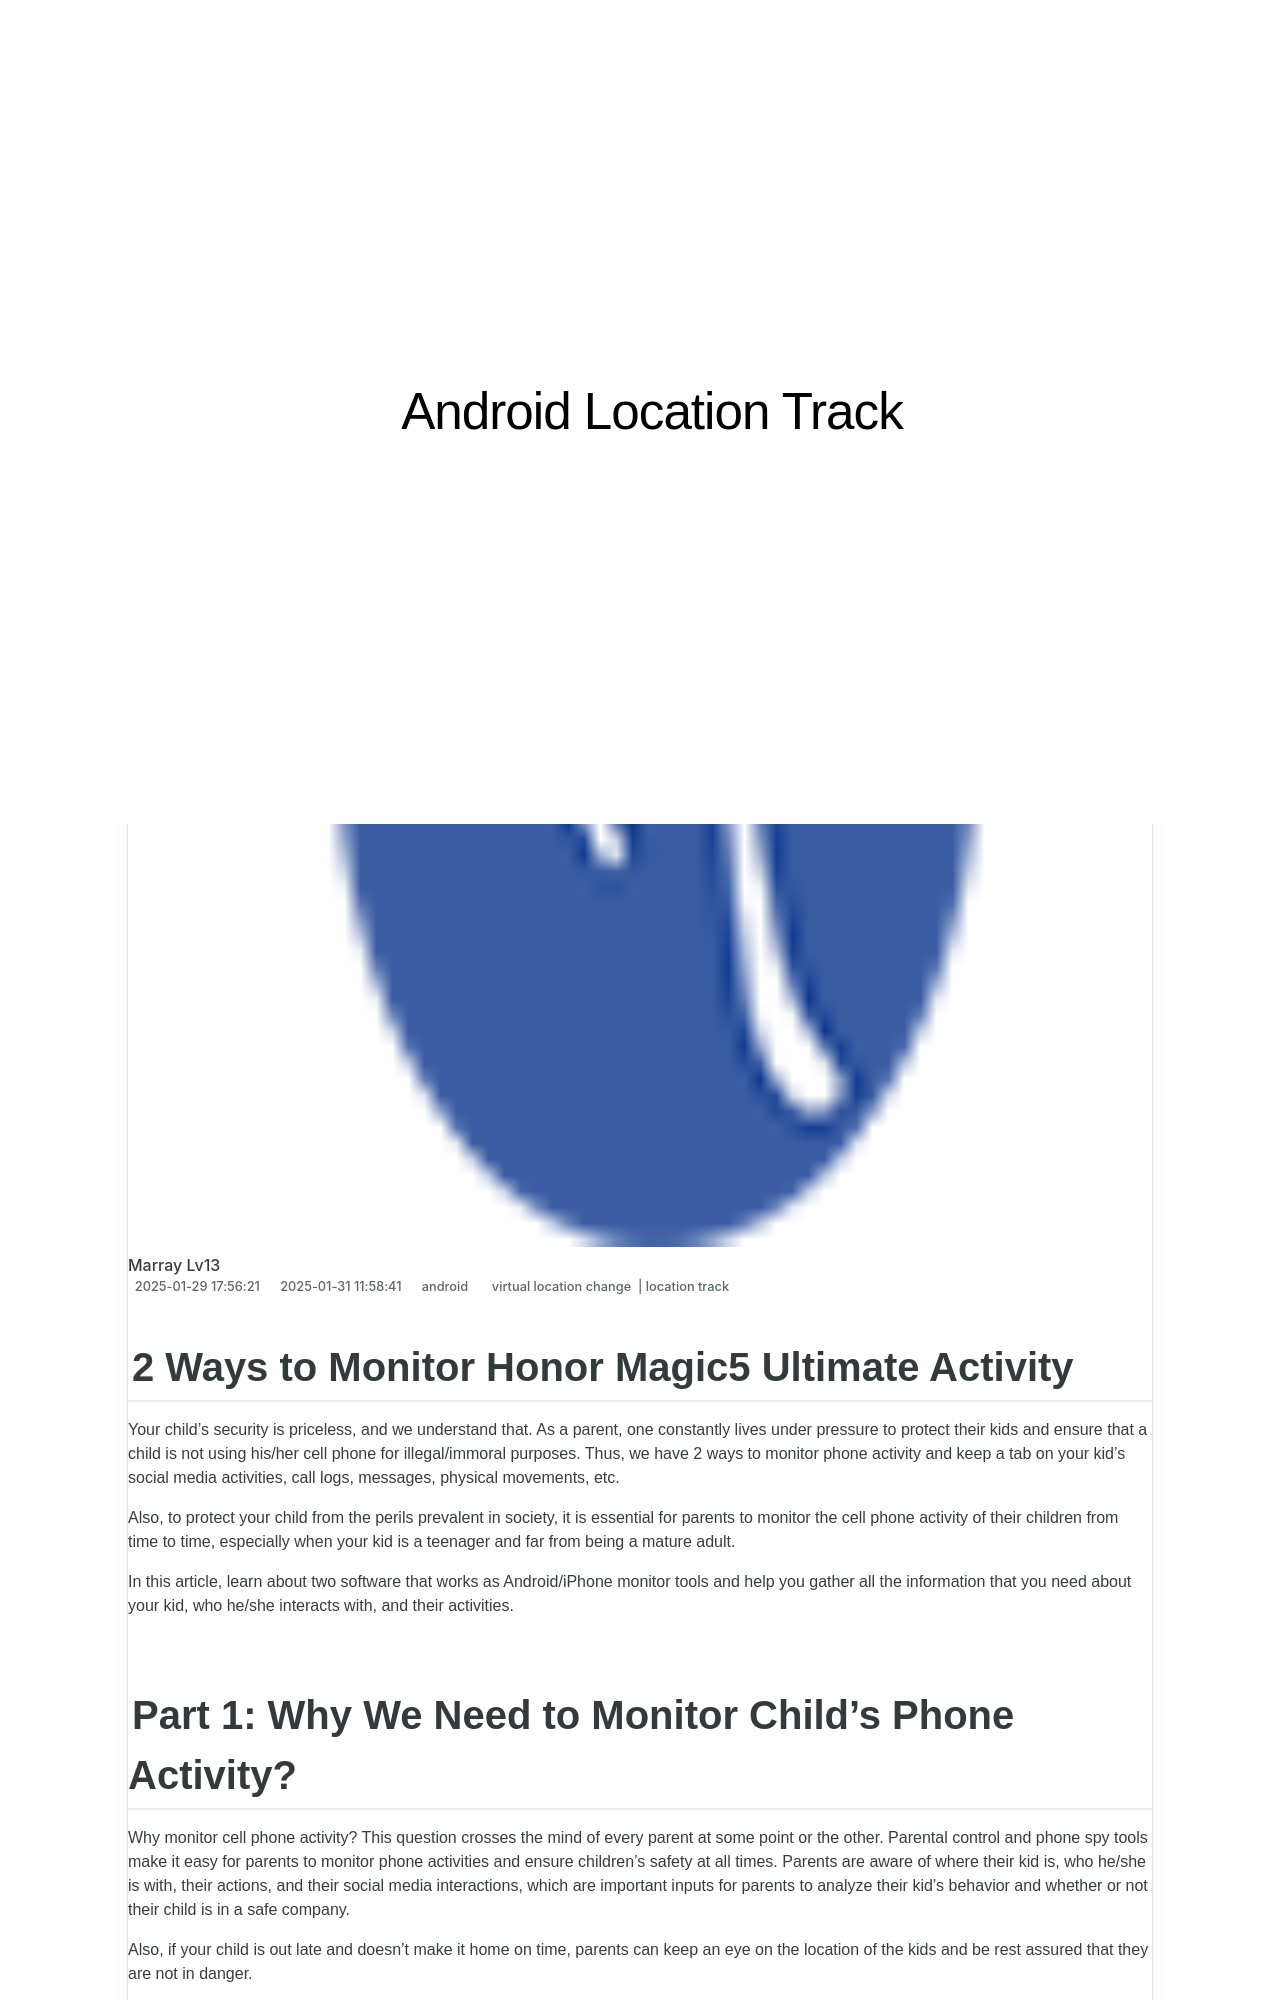

repository: techidaily/site-android-location-track · page: 2-ways-to-monitor-honor-magic5-ultimate-activity-drfone-by-drfone-virtual-android/index.html · generator: jekyll

---
title: 2 Ways to Monitor Honor Magic5 Ultimate Activity | Dr.fone
date: 2025-01-29T17:56:21.201Z
updated: 2025-01-31T11:58:41.067Z
tags: 
  - virtual location change
  - location track
categories:
  - android
description: This article describes 2 Ways to Monitor Honor Magic5 Ultimate Activity
excerpt: This article describes 2 Ways to Monitor Honor Magic5 Ultimate Activity
keywords: track location,Location Track for Magic5 Ultimate
thumbnail: https://thmb.techidaily.com/8ab6ea565c08148258cccefd3c4e69bde02c4b3dbfe57b65bd55e5629cfc57b6.jpg
---

## 2 Ways to Monitor Honor Magic5 Ultimate Activity

Your child’s security is priceless, and we understand that. As a parent, one constantly lives under pressure to protect their kids and ensure that a child is not using his/her cell phone for illegal/immoral purposes. Thus, we have 2 ways to monitor phone activity and keep a tab on your kid’s social media activities, call logs, messages, physical movements, etc.

Also, to protect your child from the perils prevalent in society, it is essential for parents to monitor the cell phone activity of their children from time to time, especially when your kid is a teenager and far from being a mature adult.

In this article, learn about two software that works as Android/iPhone monitor tools and help you gather all the information that you need about your kid, who he/she interacts with, and their activities.
